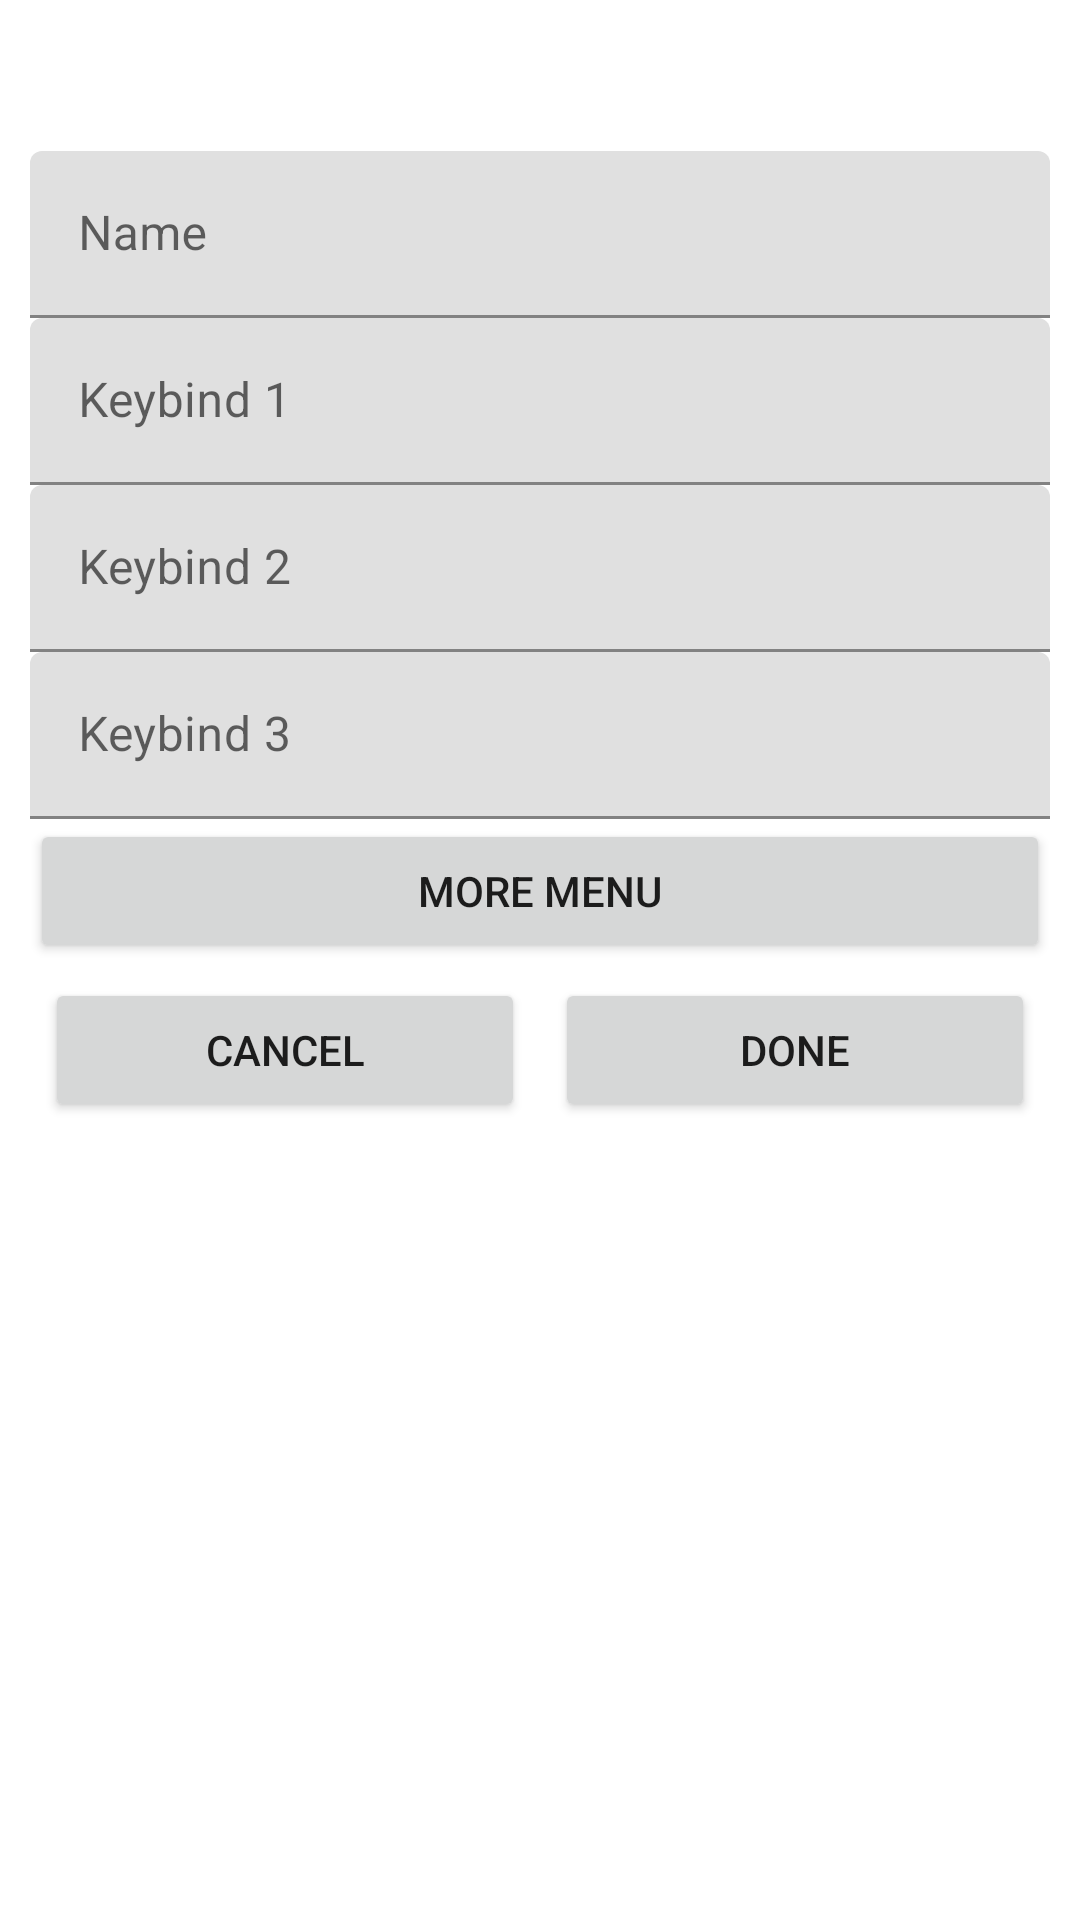

The Android layout XML behind this screen, and the referenced resources:
<!-- AndroidManifest.xml: application theme Theme.KeybindHelper -->
<!-- res/layout/edut_keybind_dialog_2.xml -->
<?xml version="1.0" encoding="utf-8"?>
<androidx.constraintlayout.widget.ConstraintLayout xmlns:android="http://schemas.android.com/apk/res/android"
    xmlns:app="http://schemas.android.com/apk/res-auto"
    xmlns:tools="http://schemas.android.com/tools"
    android:layout_width="wrap_content"
    android:layout_height="match_parent"
    android:minWidth="300dp">

    <LinearLayout
        android:layout_width="0dp"
        android:layout_height="match_parent"
        android:layout_marginStart="10dp"
        android:layout_marginTop="10dp"
        android:layout_marginEnd="10dp"
        android:layout_marginBottom="10dp"
        android:orientation="vertical"
        app:layout_constraintBottom_toBottomOf="parent"
        app:layout_constraintEnd_toEndOf="parent"
        app:layout_constraintStart_toStartOf="parent"
        app:layout_constraintTop_toTopOf="parent">

        <TextView
            android:layout_width="match_parent"
            android:layout_height="wrap_content"
            android:text="@string/EditKeybind"
            android:textAlignment="center"
            android:textColor="@color/white"
            android:textSize="30sp" />

        <com.google.android.material.textfield.TextInputLayout
            android:layout_width="match_parent"
            android:layout_height="wrap_content"
            android:hint="Name"
            app:endIconMode="clear_text">

            <com.google.android.material.textfield.TextInputEditText
                android:id="@+id/edit_keybind_name"
                android:layout_width="match_parent"
                android:layout_height="wrap_content"
                android:singleLine="true" />
        </com.google.android.material.textfield.TextInputLayout>

        <com.google.android.material.textfield.TextInputLayout
            android:layout_width="match_parent"
            android:layout_height="wrap_content"
            android:hint="Keybind 1"
            app:endIconMode="clear_text">

            <com.google.android.material.textfield.TextInputEditText
                android:id="@+id/edit_keybind_kb1"
                android:layout_width="match_parent"
                android:layout_height="wrap_content"
                android:singleLine="true" />

        </com.google.android.material.textfield.TextInputLayout>

        <com.google.android.material.textfield.TextInputLayout
            android:layout_width="match_parent"
            android:layout_height="wrap_content"
            android:hint="Keybind 2"
            app:endIconMode="clear_text">

            <com.google.android.material.textfield.TextInputEditText
                android:id="@+id/edit_keybind_kb2"
                android:layout_width="match_parent"
                android:layout_height="wrap_content"
                android:singleLine="true" />
        </com.google.android.material.textfield.TextInputLayout>

        <com.google.android.material.textfield.TextInputLayout
            android:layout_width="match_parent"
            android:layout_height="wrap_content"
            android:hint="Keybind 3"
            app:endIconMode="clear_text">

            <com.google.android.material.textfield.TextInputEditText
                android:id="@+id/edit_keybind_kb3"
                android:layout_width="match_parent"
                android:layout_height="wrap_content"
                android:singleLine="true" />
        </com.google.android.material.textfield.TextInputLayout>

        <TextView
            android:id="@+id/keybind_error_text"
            android:layout_width="match_parent"
            android:layout_height="wrap_content"
            android:text="Error text"
            android:textAlignment="center"
            android:textColor="@color/error_text"
            android:visibility="gone" />

        <Button
            android:id="@+id/keybind_more_menu_btn"
            android:layout_width="match_parent"
            android:layout_height="wrap_content"
            android:text="More Menu" />

        <LinearLayout
            android:layout_width="match_parent"
            android:layout_height="match_parent"
            android:orientation="horizontal">

            <Button
                android:id="@+id/edit_keybind_cancel_btn"
                android:layout_width="wrap_content"
                android:layout_height="wrap_content"
                android:layout_margin="5dp"
                android:layout_weight="1"
                android:text="Cancel" />

            <Button
                android:id="@+id/edit_keybind_done_btn"
                android:layout_width="wrap_content"
                android:layout_height="wrap_content"
                android:layout_margin="5dp"
                android:layout_weight="1"
                android:text="Done" />
        </LinearLayout>
    </LinearLayout>
</androidx.constraintlayout.widget.ConstraintLayout>
<!-- resources referenced by this layout -->
<resources>
  <color name="error_text">#fff700</color>
  <color name="white">#FFFFFFFF</color>
  <string name="EditKeybind">Edit Keybind</string>
  <style name="Theme.KeybindHelper" parent="Theme.MaterialComponents.DayNight.DarkActionBar">
          
          
          <item name="colorOnPrimary">@color/white</item>
          
          <item name="colorSecondary">@color/teal_200</item>
          <item name="colorSecondaryVariant">@color/teal_700</item>
          <item name="colorOnSecondary">@color/black</item>
          
          
          
          <item name="actionMenuTextColor">@color/white</item>
          <item name="android:actionMenuTextColor">@color/white</item>
  
  
  
  
      </style>
  <color name="teal_200">#FF03DAC5</color>
  <color name="teal_700">#FF018786</color>
  <color name="black">#FF000000</color>
</resources>
